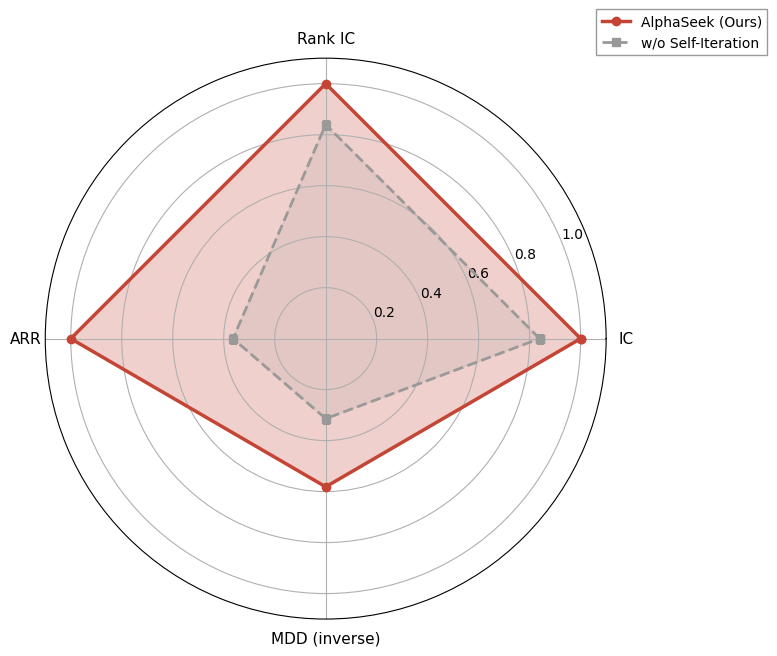

Reproduce this figure in Python. (Note: this script raises an exception after producing the figure.)
import matplotlib.pyplot as plt
import numpy as np

# 设置字体
plt.rcParams['font.family'] = ['DejaVu Sans']
plt.rcParams['axes.unicode_minus'] = False

# 数据
categories = ['IC', 'Rank IC', 'ARR', 'MDD (inverse)']
alphaseek_raw = [0.0454, 0.0437, 8.28, 6.28]
without_iter_raw = [0.0381, 0.0367, 3.01, 10.29]

# 归一化到0-1范围用于雷达图（MDD反向处理，越小越好）
def normalize_metrics(alpha, without):
    # 前三个指标越大越好，MDD需要反向
    alpha_norm = []
    without_norm = []
    for i in range(4):
        if i == 3:  # MDD反向
            max_val = max(15 - alpha[i], 15 - without[i])
            alpha_norm.append((15 - alpha[i]) / 15)
            without_norm.append((15 - without[i]) / 15)
        else:
            max_val = max(alpha[i], without[i])
            alpha_norm.append(alpha[i] / max_val if max_val > 0 else 0)
            without_norm.append(without[i] / max_val if max_val > 0 else 0)
    return alpha_norm, without_norm

alphaseek, without_iter = normalize_metrics(alphaseek_raw, without_iter_raw)

# 雷达图设置
angles = np.linspace(0, 2 * np.pi, len(categories), endpoint=False).tolist()
alphaseek += alphaseek[:1]
without_iter += without_iter[:1]
angles += angles[:1]

# 创建图形
fig, ax = plt.subplots(figsize=(8, 8), subplot_kw=dict(polar=True))

# 绘制AlphaSeek
ax.plot(angles, alphaseek, 'o-', linewidth=2.5, label='AlphaSeek (Ours)', color='#C44536')
ax.fill(angles, alphaseek, alpha=0.25, color='#C44536')

# 绘制消融方法
ax.plot(angles, without_iter, 's--', linewidth=2, label='w/o Self-Iteration', color='#999999')
ax.fill(angles, without_iter, alpha=0.15, color='#999999')

# 设置标签
ax.set_xticks(angles[:-1])
ax.set_xticklabels(categories, fontsize=11)
ax.set_ylim(0, 1.1)

# 添加标题和图例
# ax.set_title('Self-Iteration Impact: Multi-dimensional Comparison', 
#             fontsize=13, fontweight='bold', pad=20)
ax.legend(loc='upper right', bbox_to_anchor=(1.3, 1.1), frameon=True, 
         fancybox=False, edgecolor='gray', fontsize=10)

plt.tight_layout()

# 保存
plt.savefig('/root/lanyun-tmp/补充实验/figure/ablation_radar.png', 
            dpi=300, bbox_inches='tight', facecolor='white')
plt.savefig('/root/lanyun-tmp/补充实验/figure/ablation_radar.pdf', 
            bbox_inches='tight', facecolor='white')

print("雷达图已保存！")
print("文件: /root/lanyun-tmp/补充实验/figure/ablation_radar.png")
